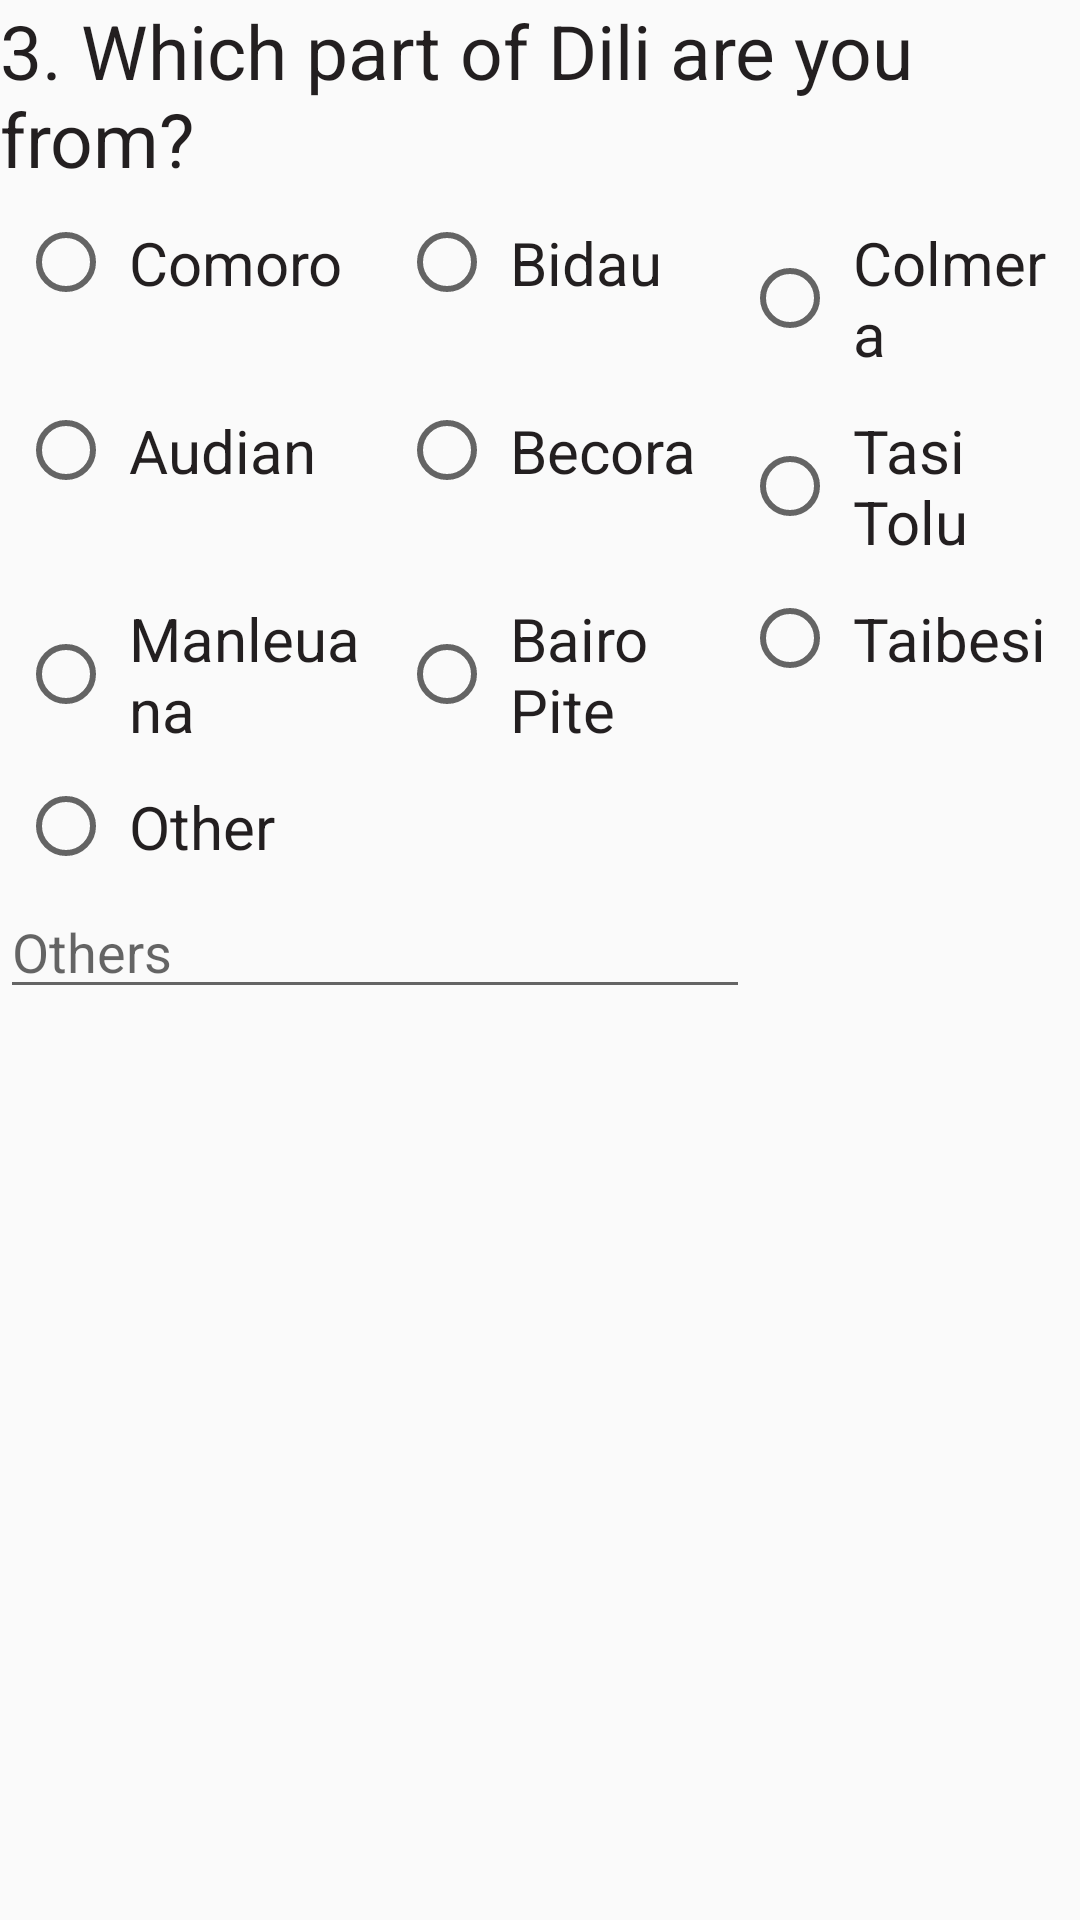

Reconstruct the res/layout file that produces this screen, plus the resources it refers to.
<!-- AndroidManifest.xml: application theme AppTheme -->
<!-- res/layout/question_3.xml -->
<?xml version="1.0" encoding="utf-8"?>
<RelativeLayout xmlns:android="http://schemas.android.com/apk/res/android"
    android:layout_width="match_parent" android:layout_height="match_parent">
    <TextView
        android:layout_width="wrap_content"
        android:layout_height="wrap_content"
        android:text="@string/question3"
        android:id="@+id/q3"
        android:textSize="25sp"
        android:textColor="@color/textColor"/>

    <RadioGroup
        android:layout_width="match_parent"
        android:layout_height="wrap_content"
        android:orientation="horizontal"
        android:layout_below="@id/q3"
        android:id="@+id/q3rg"
        android:padding="5dp"
        >
        <TableLayout
            android:layout_width="match_parent"
            android:layout_height="wrap_content">
        <TableRow>
         <RadioButton
             android:textColor="@color/textColor"
             android:id="@+id/q3op1"
             android:layout_width="wrap_content"
             android:layout_height="wrap_content"
             android:layout_weight="1"
             android:padding="5dp"
             android:text="@string/q3op1"
             android:textSize="20sp"
             android:layout_margin="1dp"/>
         <RadioButton
             android:textColor="@color/textColor"
             android:id="@+id/q3op2"
             android:layout_width="wrap_content"
             android:layout_height="wrap_content"
             android:layout_weight="1"
             android:padding="5dp"
             android:text="@string/q3op2"
             android:textSize="20sp"
             android:layout_margin="1dp"/>

            <RadioButton
                android:id="@+id/q3op3"
                android:layout_width="wrap_content"
                android:layout_height="wrap_content"
                android:layout_margin="1dp"
                android:layout_weight="1"
                android:padding="5dp"
                android:text="@string/q3op3"
                android:textColor="@color/textColor"
                android:textSize="20sp" />
        </TableRow>
        <TableRow>
        <RadioButton
            android:layout_weight="1"
            android:textColor="@color/textColor"
            android:id="@+id/q3op4"
            android:layout_width="wrap_content"
            android:layout_height="wrap_content"
            android:padding="5dp"
            android:text="@string/q3op4"
            android:textSize="20sp"
            android:layout_margin="1dp"/>
        <RadioButton
            android:layout_weight="1"
            android:textColor="@color/textColor"
            android:id="@+id/q3op5"
            android:layout_width="wrap_content"
            android:layout_height="wrap_content"
            android:padding="5dp"
            android:text="@string/q3op5"
            android:textSize="20sp"
            android:layout_margin="1dp"/>
        <RadioButton
            android:layout_weight="1"
            android:textColor="@color/textColor"
            android:layout_width="wrap_content"
            android:layout_height="wrap_content"
            android:text="@string/q3op6"
            android:id="@+id/q3op6"
            android:padding="5dp"
            android:textSize="20sp"
            android:layout_margin="1dp"/>
        </TableRow>
        <TableRow>
        <RadioButton
            android:layout_weight="1"
            android:textColor="@color/textColor"
            android:layout_width="wrap_content"
            android:layout_height="wrap_content"
            android:text="@string/q3op7"
            android:id="@+id/q3op7"
            android:padding="5dp"
            android:textSize="20sp"
            android:layout_margin="1dp"/>
        <RadioButton
            android:layout_weight="1"
            android:textColor="@color/textColor"
            android:id="@+id/q3op8"
            android:layout_width="wrap_content"
            android:layout_height="wrap_content"
            android:padding="5dp"
            android:textSize="20sp"
            android:text="@string/q3op8"
            android:layout_margin="1dp"/>
        <RadioButton
            android:layout_weight="1"
            android:textColor="@color/textColor"
            android:layout_width="wrap_content"
            android:layout_height="wrap_content"
            android:text="@string/q3op9"
            android:id="@+id/q3op9"
            android:textSize="20sp"
            android:padding="5dp"
            android:layout_margin="1dp"/>
        </TableRow>

        <TableRow>
        <RadioButton
            android:layout_weight="1"
            android:textColor="@color/textColor"
            android:layout_height="wrap_content"
            android:layout_width="wrap_content"
            android:text="Other"
            android:id="@+id/q3op10"
            android:textSize="20sp"
            android:padding="5dp"
            android:layout_margin="1dp"/>
        </TableRow>
        </TableLayout>
    </RadioGroup>

    <EditText
        android:id="@+id/q3ed1"
        android:layout_width="250dp"
        android:layout_height="wrap_content"
        android:layout_below="@id/q3rg"
        android:hint="Others"
        android:paddingTop="5dp"
        android:selectAllOnFocus="true" />
</RelativeLayout>
<!-- resources referenced by this layout -->
<resources>
  <color name="textColor">#231f20</color>
  <string name="q3op1">Comoro</string>
  <string name="q3op2">Bidau</string>
  <string name="q3op3">Colmera</string>
  <string name="q3op4">Audian</string>
  <string name="q3op5">Becora</string>
  <string name="q3op6">Tasi Tolu</string>
  <string name="q3op7">Manleuana</string>
  <string name="q3op8">Bairo Pite</string>
  <string name="q3op9">Taibesi</string>
  <string name="question3">3. Which part of Dili are you from?</string>
  <style name="AppTheme" parent="Theme.AppCompat.Light.DarkActionBar">
          
          <item name="colorPrimary">@color/colorPrimary</item>
          <item name="colorPrimaryDark">@color/colorPrimaryDark</item>
          <item name="colorAccent">@color/colorAccent</item>
      </style>
  <color name="colorPrimary">#3F51B5</color>
  <color name="colorPrimaryDark">#303F9F</color>
  <color name="colorAccent">#ea7f1e</color>
</resources>
